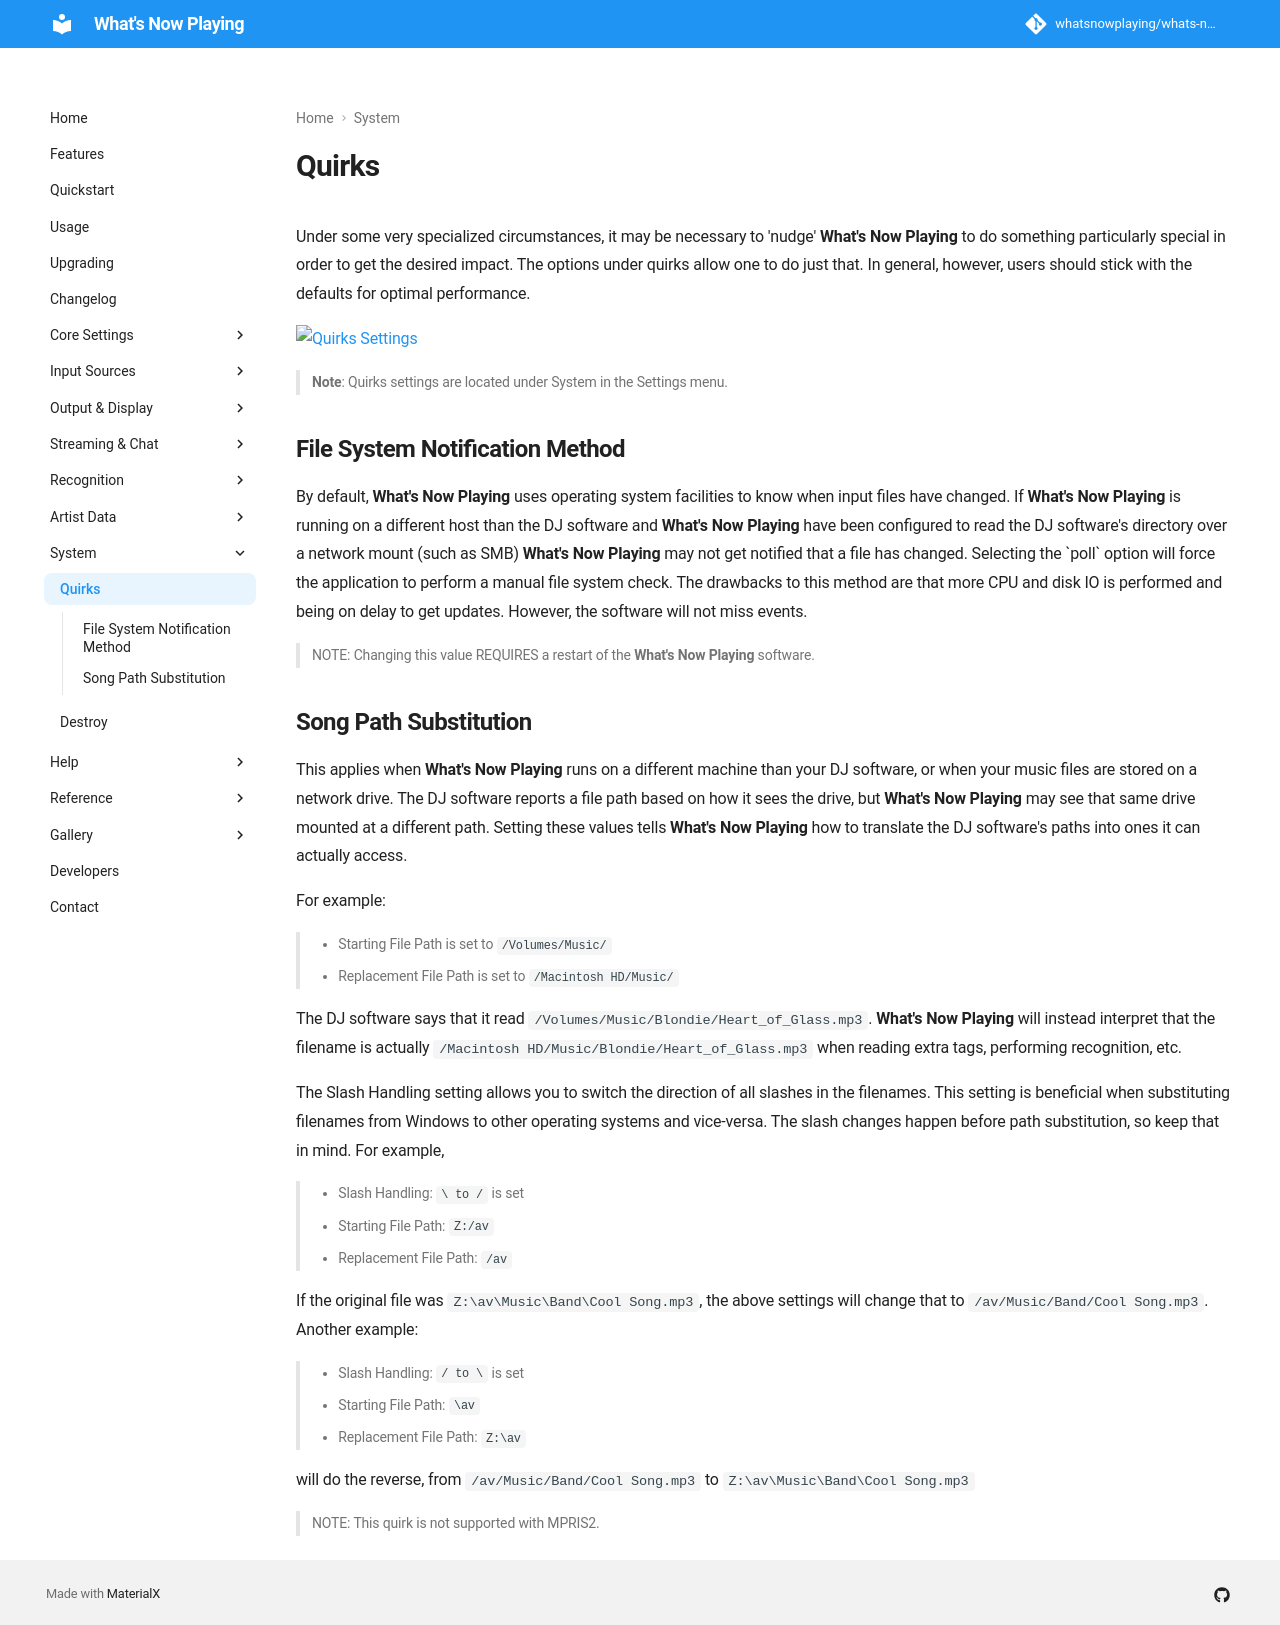

repository: whatsnowplaying/whats-now-playing · page: dev/settings/quirks/index.html · generator: mkdocs

# Quirks

Under some very specialized circumstances, it may be necessary to
'nudge' **What's Now Playing** to do something particularly special in
order to get the desired impact. The options under quirks allow one to
do just that. In general, however, users should stick with the defaults
for optimal performance.

[![Quirks Settings](images/quirks.png)](images/quirks.png)

> **Note**: Quirks settings are located under System in the Settings menu.

## File System Notification Method

By default, **What's Now Playing** uses operating system facilities to
know when input files have changed. If **What's Now Playing** is running on a
different host than the DJ software and **What's Now Playing** have
been configured to read the DJ software's directory over a network mount
(such as SMB) **What's Now Playing** may not get notified that a
file has changed. Selecting the \`poll` option will force the
application to perform a manual file system check. The drawbacks to this
method are that more CPU and disk IO is performed and being on delay to
get updates. However, the software will not miss events.

> NOTE: Changing this value REQUIRES a restart of the **What's Now
> Playing** software.

## Song Path Substitution

This applies when **What's Now Playing** runs on a different machine than your DJ software,
or when your music files are stored on a network drive. The DJ software reports a file path
based on how it sees the drive, but **What's Now Playing** may see that same drive mounted
at a different path. Setting these values tells **What's Now Playing** how to translate the
DJ software's paths into ones it can actually access.

For example:

> - Starting File Path is set to `/Volumes/Music/`
> - Replacement File Path is set to `/Macintosh HD/Music/`

The DJ software says that it read
`/Volumes/Music/Blondie/Heart_of_Glass.mp3`. **What's Now Playing** will
instead interpret that the filename is actually
`/Macintosh HD/Music/Blondie/Heart_of_Glass.mp3` when reading extra
tags, performing recognition, etc.

The Slash Handling setting allows you to switch the direction of all
slashes in the filenames. This setting is beneficial when substituting
filenames from Windows to other operating systems and vice-versa. The
slash changes happen before path substitution, so keep that in mind. For
example,

> - Slash Handling: `\ to /` is set
> - Starting File Path: `Z:/av`
> - Replacement File Path: `/av`

If the original file was `Z:\av\Music\Band\Cool Song.mp3`, the above
settings will change that to `/av/Music/Band/Cool Song.mp3`. Another
example:

> - Slash Handling: `/ to \` is set
> - Starting File Path: `\av`
> - Replacement File Path: `Z:\av`

will do the reverse, from `/av/Music/Band/Cool Song.mp3` to
`Z:\av\Music\Band\Cool Song.mp3`

> NOTE: This quirk is not supported with MPRIS2.
